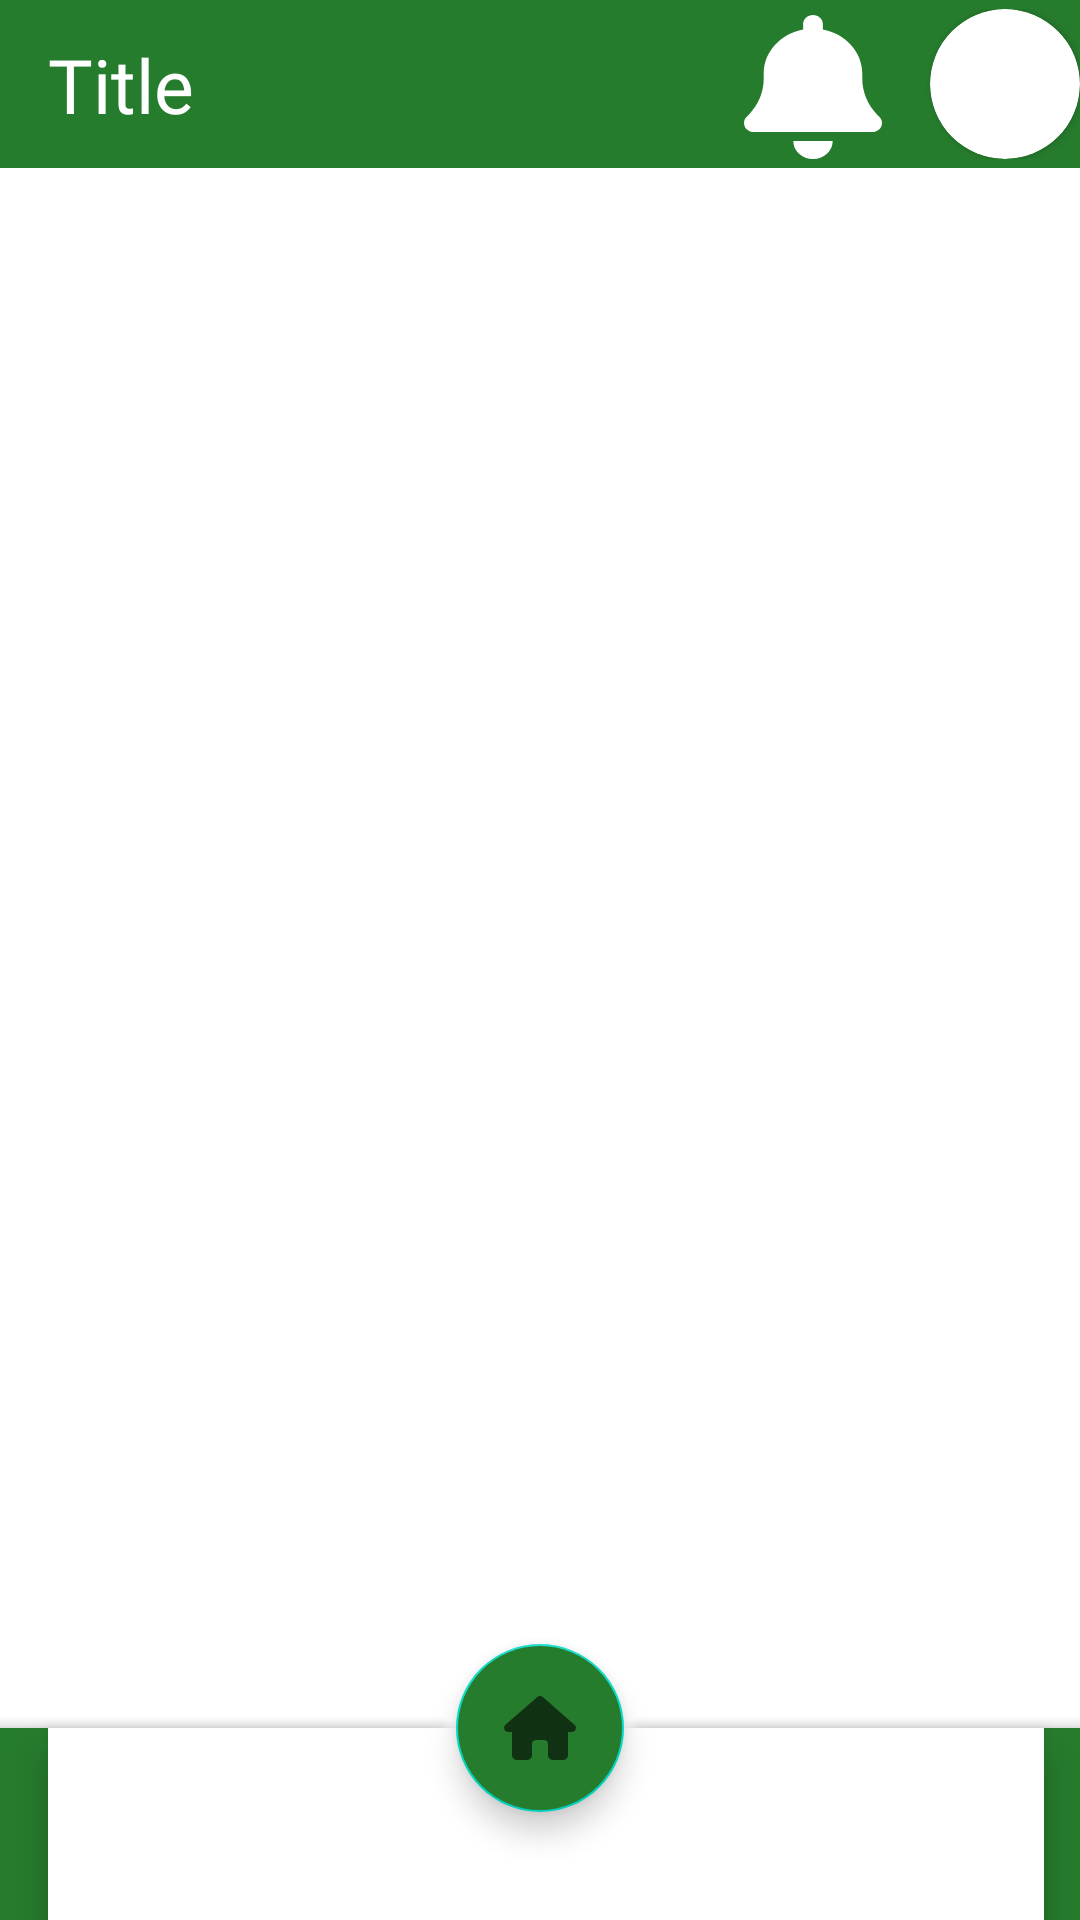

Here is an Android app screen rendered from its layout file. Give the layout XML and the strings, colors and styles it references.
<!-- AndroidManifest.xml: application theme Theme.FarmConnect -->
<!-- res/layout/activity_main_page.xml -->
<?xml version="1.0" encoding="utf-8"?>
<RelativeLayout xmlns:android="http://schemas.android.com/apk/res/android"
    xmlns:app="http://schemas.android.com/apk/res-auto"
    xmlns:tools="http://schemas.android.com/tools"
    android:id="@+id/main"
    android:layout_width="match_parent"
    android:layout_height="match_parent"
    tools:context=".MainPage">

    <androidx.appcompat.widget.Toolbar
        android:id="@+id/MainPageToolbar"
        android:layout_width="match_parent"
        android:layout_height="wrap_content"
        app:titleTextColor="@color/white"
        android:background="@color/dark_green">
        <androidx.constraintlayout.widget.ConstraintLayout
            android:layout_width="match_parent"
            android:layout_height="match_parent">

            <TextView
                android:id="@+id/PageTitle"
                android:layout_width="wrap_content"
                android:layout_height="wrap_content"
                android:fontFamily="@font/inter_bold"
                android:text="Title"
                android:textColor="@color/white"
                android:textSize="25sp"
                app:layout_constraintBottom_toBottomOf="parent"
                app:layout_constraintStart_toStartOf="parent"
                app:layout_constraintTop_toTopOf="parent" />
            <ImageView
                android:id="@+id/bell_icon"
                android:layout_width="wrap_content"
                android:layout_height="wrap_content"
                android:layout_marginEnd="16dp"
                android:contentDescription="Bell Icon"
                android:src="@drawable/bell"
                app:layout_constraintBottom_toBottomOf="parent"
                app:layout_constraintEnd_toStartOf="@+id/roundCardViewProfile"
                app:layout_constraintTop_toTopOf="parent"
                app:layout_constraintVertical_bias="1.0" />

            <TextView
                android:id="@+id/badge_count"
                android:layout_width="20dp"
                android:layout_height="20dp"
                android:layout_gravity="end|top"
                android:layout_marginEnd="16dp"
                android:gravity="center"
                android:textColor="@android:color/white"
                android:textSize="12sp"
                app:layout_constraintEnd_toStartOf="@+id/roundCardViewProfile"
                app:layout_constraintTop_toTopOf="parent" />

            <androidx.cardview.widget.CardView
                android:id="@+id/roundCardViewProfile"
                android:layout_width="50dp"
                android:layout_height="50dp"
                android:layout_gravity="end"
                android:elevation="0dp"
                app:cardCornerRadius="40dp"
                app:layout_constraintBottom_toBottomOf="parent"
                app:layout_constraintEnd_toEndOf="parent"
                app:layout_constraintTop_toTopOf="parent">
                    <ImageView
                        android:layout_width="match_parent"
                        android:layout_height="match_parent"
                        android:id="@+id/userprofile"/>
            </androidx.cardview.widget.CardView>
        </androidx.constraintlayout.widget.ConstraintLayout>
    </androidx.appcompat.widget.Toolbar>

    <FrameLayout
        android:id="@+id/frameLayout"
        android:layout_width="match_parent"
        android:layout_height="741dp"
        android:layout_below="@id/MainPageToolbar"
        android:layout_marginTop="1dp" />
    <androidx.coordinatorlayout.widget.CoordinatorLayout
        android:layout_width="match_parent"
        android:layout_height="match_parent">
        <com.google.android.material.bottomappbar.BottomAppBar
            android:id="@+id/bottom_Appbar"
            android:layout_width="match_parent"
            android:layout_height="wrap_content"
            android:backgroundTint="@color/dark_green"
            android:layout_gravity="bottom"
            app:fabAlignmentMode="center"
            app:fabAnchorMode="cradle"
            app:fabCradleRoundedCornerRadius="2dp"
            app:fabCradleMargin="5dp">
            <com.google.android.material.bottomnavigation.BottomNavigationView
                android:id="@+id/bottom_navigation"
                android:layout_width="match_parent"
                android:layout_marginEnd="12dp"
                android:elevation="0dp"
                app:labelVisibilityMode="unlabeled"
                android:layout_height="64dp"
                android:alpha="1.0"/>
        </com.google.android.material.bottomappbar.BottomAppBar>
        <com.google.android.material.floatingactionbutton.FloatingActionButton
            android:id="@+id/home"
            android:layout_width="wrap_content"
            android:layout_height="wrap_content"
            android:src="@drawable/house"
            android:tint="@color/bottom_navigation_change_color"
            android:backgroundTint="@color/dark_green"
            app:rippleColor="@color/white"
            app:layout_anchor="@id/bottom_Appbar"/>
    </androidx.coordinatorlayout.widget.CoordinatorLayout>
</RelativeLayout>
<!-- resources referenced by this layout -->
<resources>
  <color name="dark_green">#267C2D</color>
  <color name="white">#FFFFFF</color>
  <!-- drawable bell (drawable) -->
  <vector xmlns:android="http://schemas.android.com/apk/res/android" android:height="48dp" android:width="46dp" android:viewportHeight="512" android:viewportWidth="448" >
        
      <path android:fillColor="@color/white" android:pathData="M224,0c-17.7,0 -32,14.3 -32,32l0,19.2C119,66 64,130.6 64,208l0,18.8c0,47 -17.3,92.4 -48.5,127.6l-7.4,8.3c-8.4,9.4 -10.4,22.9 -5.3,34.4S19.4,416 32,416l384,0c12.6,0 24,-7.4 29.2,-18.9s3.1,-25 -5.3,-34.4l-7.4,-8.3C401.3,319.2 384,273.9 384,226.8l0,-18.8c0,-77.4 -55,-142 -128,-156.8L256,32c0,-17.7 -14.3,-32 -32,-32zM269.3,493.3c12,-12 18.7,-28.3 18.7,-45.3l-64,0 -64,0c0,17 6.7,33.3 18.7,45.3s28.3,18.7 45.3,18.7s33.3,-6.7 45.3,-18.7z"/>
      
  </vector>
  <!-- drawable house (drawable) -->
  <vector xmlns:android="http://schemas.android.com/apk/res/android"
      android:width="576dp"
      android:height="512dp"
      android:viewportWidth="576"
      android:viewportHeight="512">
    <path
        android:fillColor="?attr/colorControlNormal"
        android:pathData="M575.8,255.5c0,18 -15,32.1 -32,32.1l-32,0 0.7,160.2c0,2.7 -0.2,5.4 -0.5,8.1l0,16.2c0,22.1 -17.9,40 -40,40l-16,0c-1.1,0 -2.2,0 -3.3,-0.1c-1.4,0.1 -2.8,0.1 -4.2,0.1L416,512l-24,0c-22.1,0 -40,-17.9 -40,-40l0,-24 0,-64c0,-17.7 -14.3,-32 -32,-32l-64,0c-17.7,0 -32,14.3 -32,32l0,64 0,24c0,22.1 -17.9,40 -40,40l-24,0 -31.9,0c-1.5,0 -3,-0.1 -4.5,-0.2c-1.2,0.1 -2.4,0.2 -3.6,0.2l-16,0c-22.1,0 -40,-17.9 -40,-40l0,-112c0,-0.9 0,-1.9 0.1,-2.8l0,-69.7 -32,0c-18,0 -32,-14 -32,-32.1c0,-9 3,-17 10,-24L266.4,8c7,-7 15,-8 22,-8s15,2 21,7L564.8,231.5c8,7 12,15 11,24z"/>
  </vector>
  <style name="Theme.FarmConnect" parent="Base.Theme.FarmConnect" />
  <style name="Base.Theme.FarmConnect" parent="Theme.MaterialComponents.DayNight.NoActionBar">
          
          
      </style>
</resources>
